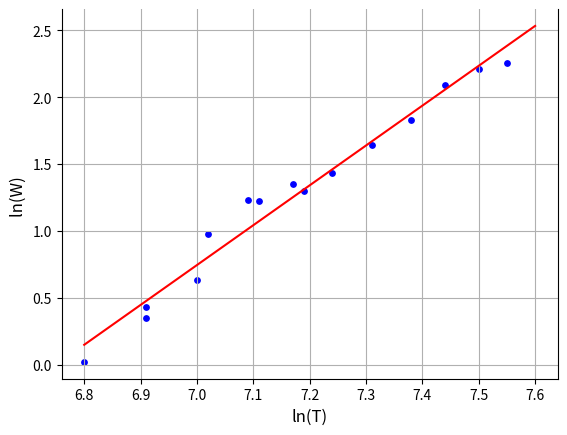

The matplotlib source for this figure:
import numpy as np
import matplotlib.pyplot as plt

# Ввод данных эксперимента (давление в Торр, сила тока в пА)
Y = np.array([0.433, 0.975, 1.221, 1.295, 2.259, 2.213, 2.089, 1.832, 1.646, 1.435, 1.354, 1.229, 0.629, 0.345, 0.02 ])  # Пример давления

X = np.array([6.91, 7.02, 7.11, 7.19, 7.55, 7.50, 7.44, 7.38, 7.31, 7.24, 7.17, 7.09, 7, 6.91, 6.8])
 # Пример силы тока

dI = np.array([0, 0.002, 0.003, 0.004, 0.006, 0.007, 0.008, 0.008, 0.009, 0.008
])

dN = np.array([0.02, 0.03, 0.03, 0.004, 0.004, 0.005, 0.006, 0.009, 0.124, 0.16
])  # Задайте ваши погрешности по x (dI)

# Определение двух уравнений прямых
# Пример: y = a*x + b для обеих прямых
def line1(x):
    a1 = 0  # Коэффициент наклона первой прямой
    b1 = 0  # Смещение первой прямой
    return a1 * x + b1

def line2(x):
    a2 = 0  # Коэффициент наклона второй прямой
    b2 = 1   # Смещение второй прямой
    return a2 * x + b2

def find_intersection(m, c):
    a1 = m
    b1 = c
    a2 = 0  # Коэффициент наклона второй прямой
    b2 = 1
    intersection = []
    intersection.append((b2-b1)/(a1-a2))
    intersection.append(a1 * intersection[0] + b1)
    return np.array(intersection)

def find_intersection2(m, c):
    a1 = m
    b1 = c
    a2 = 0  # Коэффициент наклона второй прямой
    b2 = 0
    intersection = []
    intersection.append((b2-b1)/(a1-a2))
    intersection.append(a1 * intersection[0] + b1)
    return np.array(intersection)

# Добавление столбца единиц для расчетов
A = np.vstack([X, np.ones(len(X))]).T

# Выполнение наименьших квадратов
def line3(x, A = A, Y = Y):
    m, c = np.linalg.lstsq(A, Y, rcond=None)[0]
    print(m, c)
    return m * x + c

# Построение графика
fig, ax = plt.subplots()
# Построим точки экспериментальных данных
ax.scatter(X, Y, color='blue', s=15, label='Экспериментальные данные')

# Параметры для осей с указанием единиц измерения
ax.set_xlabel('ln(T)', fontsize=12)
ax.set_ylabel('ln(W) ', fontsize=12)
x_values = np.linspace(6.8, 7.6, 100)

# Построение двух прямых
#ax.plot(x_values, line1(x_values), color='red', label='Прямая 1')
#ax.plot(x_values, line2(x_values), color='red', label='Прямая 1')
#ax.plot(x_values, line3(x_values), color='red', label='Прямая 1')
ax.plot(x_values, line3(x_values), color='red', label='Прямая 2')

m, c = np.linalg.lstsq(A, Y, rcond=None)[0]
#intersection = find_intersection(m, c)
#intersection2 = find_intersection2(m, c)

# Отметка точки пересечения прямых
#ax.scatter(intersection[0], intersection[1], color='purple', zorder=5, label=f'Точка пересечения\n({intersection[0]:.2f}, {intersection[1]:.2f})')
#ax.scatter(intersection2[0], intersection2[1], color='purple', zorder=5, label=f'Точка пересечения\n({intersection[0]:.2f}, {intersection[1]:.2f})')
#ax.set_ylim(0, 0.226)  # Границы по оси X
#ax.set_xlim(0, 0.048)
# Добавление стрелок к осям
#ax.spines['left'].set_position(('data', 50))  # Смещение оси Y
#ax.spines['bottom'].set_position(('data', 15))  # Смещение оси X

# Удаление верхней и правой границ графика
#ax.spines['right'].set_color('none')
ax.spines['top'].set_color('none')


# Добавление стрелок к осям
#ax.plot(15, 720, ">k", transform=ax.get_yaxis_transform(), clip_on=False)  # Стрелка по оси X
#ax.plot(50, 322, "^k", transform=ax.get_xaxis_transform(), clip_on=False)  # Стрелка по оси Y
#ax.errorbar(X, Y, xerr=dI, yerr=dN, fmt='|', color='blue', label='Погрешности', capsize=5)

# Добавление легенды
#ax.legend()

# Показ графика
plt.grid(True)
plt.show()